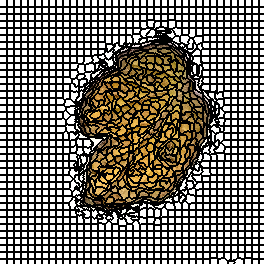

Values plotted in this chart, from the file beside it:
0, 0, 0, 0, 0, 0, 0, 1, 1, 1, 1, 1, 1, 1, 2, 2, 2, 2, 2, 2, 2, 3, 3, 3
0, 0, 0, 0, 0, 0, 0, 1, 1, 1, 1, 1, 1, 1, 2, 2, 2, 2, 2, 2, 2, 3, 3, 3
0, 0, 0, 0, 0, 0, 0, 1, 1, 1, 1, 1, 1, 1, 2, 2, 2, 2, 2, 2, 2, 3, 3, 3
0, 0, 0, 0, 0, 0, 0, 1, 1, 1, 1, 1, 1, 1, 2, 2, 2, 2, 2, 2, 2, 3, 3, 3
0, 0, 0, 0, 0, 0, 0, 1, 1, 1, 1, 1, 1, 1, 2, 2, 2, 2, 2, 2, 2, 3, 3, 3
0, 0, 0, 0, 0, 0, 0, 1, 1, 1, 1, 1, 1, 1, 2, 2, 2, 2, 2, 2, 2, 3, 3, 3
0, 0, 0, 0, 0, 0, 0, 1, 1, 1, 1, 1, 1, 1, 2, 2, 2, 2, 2, 2, 2, 3, 3, 3
38, 38, 38, 38, 38, 38, 38, 39, 39, 39, 39, 39, 39, 39, 40, 40, 40, 40, 40, 40, 40, 41, 41, 41
38, 38, 38, 38, 38, 38, 38, 39, 39, 39, 39, 39, 39, 39, 40, 40, 40, 40, 40, 40, 40, 41, 41, 41
38, 38, 38, 38, 38, 38, 38, 39, 39, 39, 39, 39, 39, 39, 40, 40, 40, 40, 40, 40, 40, 41, 41, 41
38, 38, 38, 38, 38, 38, 38, 39, 39, 39, 39, 39, 39, 39, 40, 40, 40, 40, 40, 40, 40, 41, 41, 41
38, 38, 38, 38, 38, 38, 38, 39, 39, 39, 39, 39, 39, 39, 40, 40, 40, 40, 40, 40, 40, 41, 41, 41
38, 38, 38, 38, 38, 38, 38, 39, 39, 39, 39, 39, 39, 39, 40, 40, 40, 40, 40, 40, 40, 41, 41, 41
38, 38, 38, 38, 38, 38, 38, 39, 39, 39, 39, 39, 39, 39, 40, 40, 40, 40, 40, 40, 40, 41, 41, 41
76, 76, 76, 76, 76, 76, 76, 77, 77, 77, 77, 77, 77, 77, 78, 78, 78, 78, 78, 78, 78, 79, 79, 79
76, 76, 76, 76, 76, 76, 76, 77, 77, 77, 77, 77, 77, 77, 78, 78, 78, 78, 78, 78, 78, 79, 79, 79
76, 76, 76, 76, 76, 76, 76, 77, 77, 77, 77, 77, 77, 77, 78, 78, 78, 78, 78, 78, 78, 79, 79, 79
76, 76, 76, 76, 76, 76, 76, 77, 77, 77, 77, 77, 77, 77, 78, 78, 78, 78, 78, 78, 78, 79, 79, 79
76, 76, 76, 76, 76, 76, 76, 77, 77, 77, 77, 77, 77, 77, 78, 78, 78, 78, 78, 78, 78, 79, 79, 79
76, 76, 76, 76, 76, 76, 76, 77, 77, 77, 77, 77, 77, 77, 78, 78, 78, 78, 78, 78, 78, 79, 79, 79
76, 76, 76, 76, 76, 76, 76, 77, 77, 77, 77, 77, 77, 77, 78, 78, 78, 78, 78, 78, 78, 79, 79, 79
116, 116, 116, 116, 116, 116, 116, 117, 117, 117, 117, 117, 117, 117, 118, 118, 118, 118, 118, 118, 118, 119, 119, 119
116, 116, 116, 116, 116, 116, 116, 117, 117, 117, 117, 117, 117, 117, 118, 118, 118, 118, 118, 118, 118, 119, 119, 119
116, 116, 116, 116, 116, 116, 116, 117, 117, 117, 117, 117, 117, 117, 118, 118, 118, 118, 118, 118, 118, 119, 119, 119
116, 116, 116, 116, 116, 116, 116, 117, 117, 117, 117, 117, 117, 117, 118, 118, 118, 118, 118, 118, 118, 119, 119, 119
116, 116, 116, 116, 116, 116, 116, 117, 117, 117, 117, 117, 117, 117, 118, 118, 118, 118, 118, 118, 118, 119, 119, 119
116, 116, 116, 116, 116, 116, 116, 117, 117, 117, 117, 117, 117, 117, 118, 118, 118, 118, 118, 118, 118, 119, 119, 119
116, 116, 116, 116, 116, 116, 116, 117, 117, 117, 117, 117, 117, 117, 118, 118, 118, 118, 118, 118, 118, 119, 119, 119
154, 154, 154, 154, 154, 154, 154, 155, 155, 155, 155, 155, 155, 155, 156, 156, 156, 156, 156, 156, 156, 157, 157, 157
154, 154, 154, 154, 154, 154, 154, 155, 155, 155, 155, 155, 155, 155, 156, 156, 156, 156, 156, 156, 156, 157, 157, 157
154, 154, 154, 154, 154, 154, 154, 155, 155, 155, 155, 155, 155, 155, 156, 156, 156, 156, 156, 156, 156, 157, 157, 157
154, 154, 154, 154, 154, 154, 154, 155, 155, 155, 155, 155, 155, 155, 156, 156, 156, 156, 156, 156, 156, 157, 157, 157
154, 154, 154, 154, 154, 154, 154, 155, 155, 155, 155, 155, 155, 155, 156, 156, 156, 156, 156, 156, 156, 157, 157, 157
154, 154, 154, 154, 154, 154, 154, 155, 155, 155, 155, 155, 155, 155, 156, 156, 156, 156, 156, 156, 156, 157, 157, 157
154, 154, 154, 154, 154, 154, 154, 155, 155, 155, 155, 155, 155, 155, 156, 156, 156, 156, 156, 156, 156, 157, 157, 157
192, 192, 192, 192, 192, 192, 192, 193, 193, 193, 193, 193, 193, 193, 194, 194, 194, 194, 194, 194, 194, 195, 195, 195
192, 192, 192, 192, 192, 192, 192, 193, 193, 193, 193, 193, 193, 193, 194, 194, 194, 194, 194, 194, 194, 195, 195, 195
192, 192, 192, 192, 192, 192, 192, 193, 193, 193, 193, 193, 193, 193, 194, 194, 194, 194, 194, 194, 194, 195, 195, 195
192, 192, 192, 192, 192, 192, 192, 193, 193, 193, 193, 193, 193, 193, 194, 194, 194, 194, 194, 194, 194, 195, 195, 195
192, 192, 192, 192, 192, 192, 192, 193, 193, 193, 193, 193, 193, 193, 194, 194, 194, 194, 194, 194, 194, 195, 195, 195
192, 192, 192, 192, 192, 192, 192, 193, 193, 193, 193, 193, 193, 193, 194, 194, 194, 194, 194, 194, 194, 195, 195, 195
192, 192, 192, 192, 192, 192, 192, 193, 193, 193, 193, 193, 193, 193, 194, 194, 194, 194, 194, 194, 194, 195, 195, 195
233, 233, 233, 233, 233, 233, 233, 234, 234, 234, 234, 234, 234, 234, 235, 235, 235, 235, 235, 235, 235, 236, 236, 236
233, 233, 233, 233, 233, 233, 233, 234, 234, 234, 234, 234, 234, 234, 235, 235, 235, 235, 235, 235, 235, 236, 236, 236
233, 233, 233, 233, 233, 233, 233, 234, 234, 234, 234, 234, 234, 234, 235, 235, 235, 235, 235, 235, 235, 236, 236, 236
233, 233, 233, 233, 233, 233, 233, 234, 234, 234, 234, 234, 234, 234, 235, 235, 235, 235, 235, 235, 235, 236, 236, 236
233, 233, 233, 233, 233, 233, 233, 234, 234, 234, 234, 234, 234, 234, 235, 235, 235, 235, 235, 235, 235, 236, 236, 236
233, 233, 233, 233, 233, 233, 233, 234, 234, 234, 234, 234, 234, 234, 235, 235, 235, 235, 235, 235, 235, 236, 236, 236
233, 233, 233, 233, 233, 233, 233, 234, 234, 234, 234, 234, 234, 234, 235, 235, 235, 235, 235, 235, 235, 236, 236, 236
277, 277, 277, 277, 277, 277, 277, 278, 278, 278, 278, 278, 278, 278, 279, 279, 279, 279, 279, 279, 279, 280, 280, 280
277, 277, 277, 277, 277, 277, 277, 278, 278, 278, 278, 278, 278, 278, 279, 279, 279, 279, 279, 279, 279, 280, 280, 280
277, 277, 277, 277, 277, 277, 277, 278, 278, 278, 278, 278, 278, 278, 279, 279, 279, 279, 279, 279, 279, 280, 280, 280
277, 277, 277, 277, 277, 277, 277, 278, 278, 278, 278, 278, 278, 278, 279, 279, 279, 279, 279, 279, 279, 280, 280, 280
277, 277, 277, 277, 277, 277, 277, 278, 278, 278, 278, 278, 278, 278, 279, 279, 279, 279, 279, 279, 279, 280, 280, 280
277, 277, 277, 277, 277, 277, 277, 278, 278, 278, 278, 278, 278, 278, 279, 279, 279, 279, 279, 279, 279, 280, 280, 280
277, 277, 277, 277, 277, 277, 277, 278, 278, 278, 278, 278, 278, 278, 279, 279, 279, 279, 279, 279, 279, 280, 280, 280
317, 317, 317, 317, 317, 317, 317, 318, 318, 318, 318, 318, 318, 318, 319, 319, 319, 319, 319, 319, 319, 320, 320, 320
317, 317, 317, 317, 317, 317, 317, 318, 318, 318, 318, 318, 318, 318, 319, 319, 319, 319, 319, 319, 319, 320, 320, 320
317, 317, 317, 317, 317, 317, 317, 318, 318, 318, 318, 318, 318, 318, 319, 319, 319, 319, 319, 319, 319, 320, 320, 320
317, 317, 317, 317, 317, 317, 317, 318, 318, 318, 318, 318, 318, 318, 319, 319, 319, 319, 319, 319, 319, 320, 320, 320
317, 317, 317, 317, 317, 317, 317, 318, 318, 318, 318, 318, 318, 318, 319, 319, 319, 319, 319, 319, 319, 320, 320, 320
... 203 more rows
